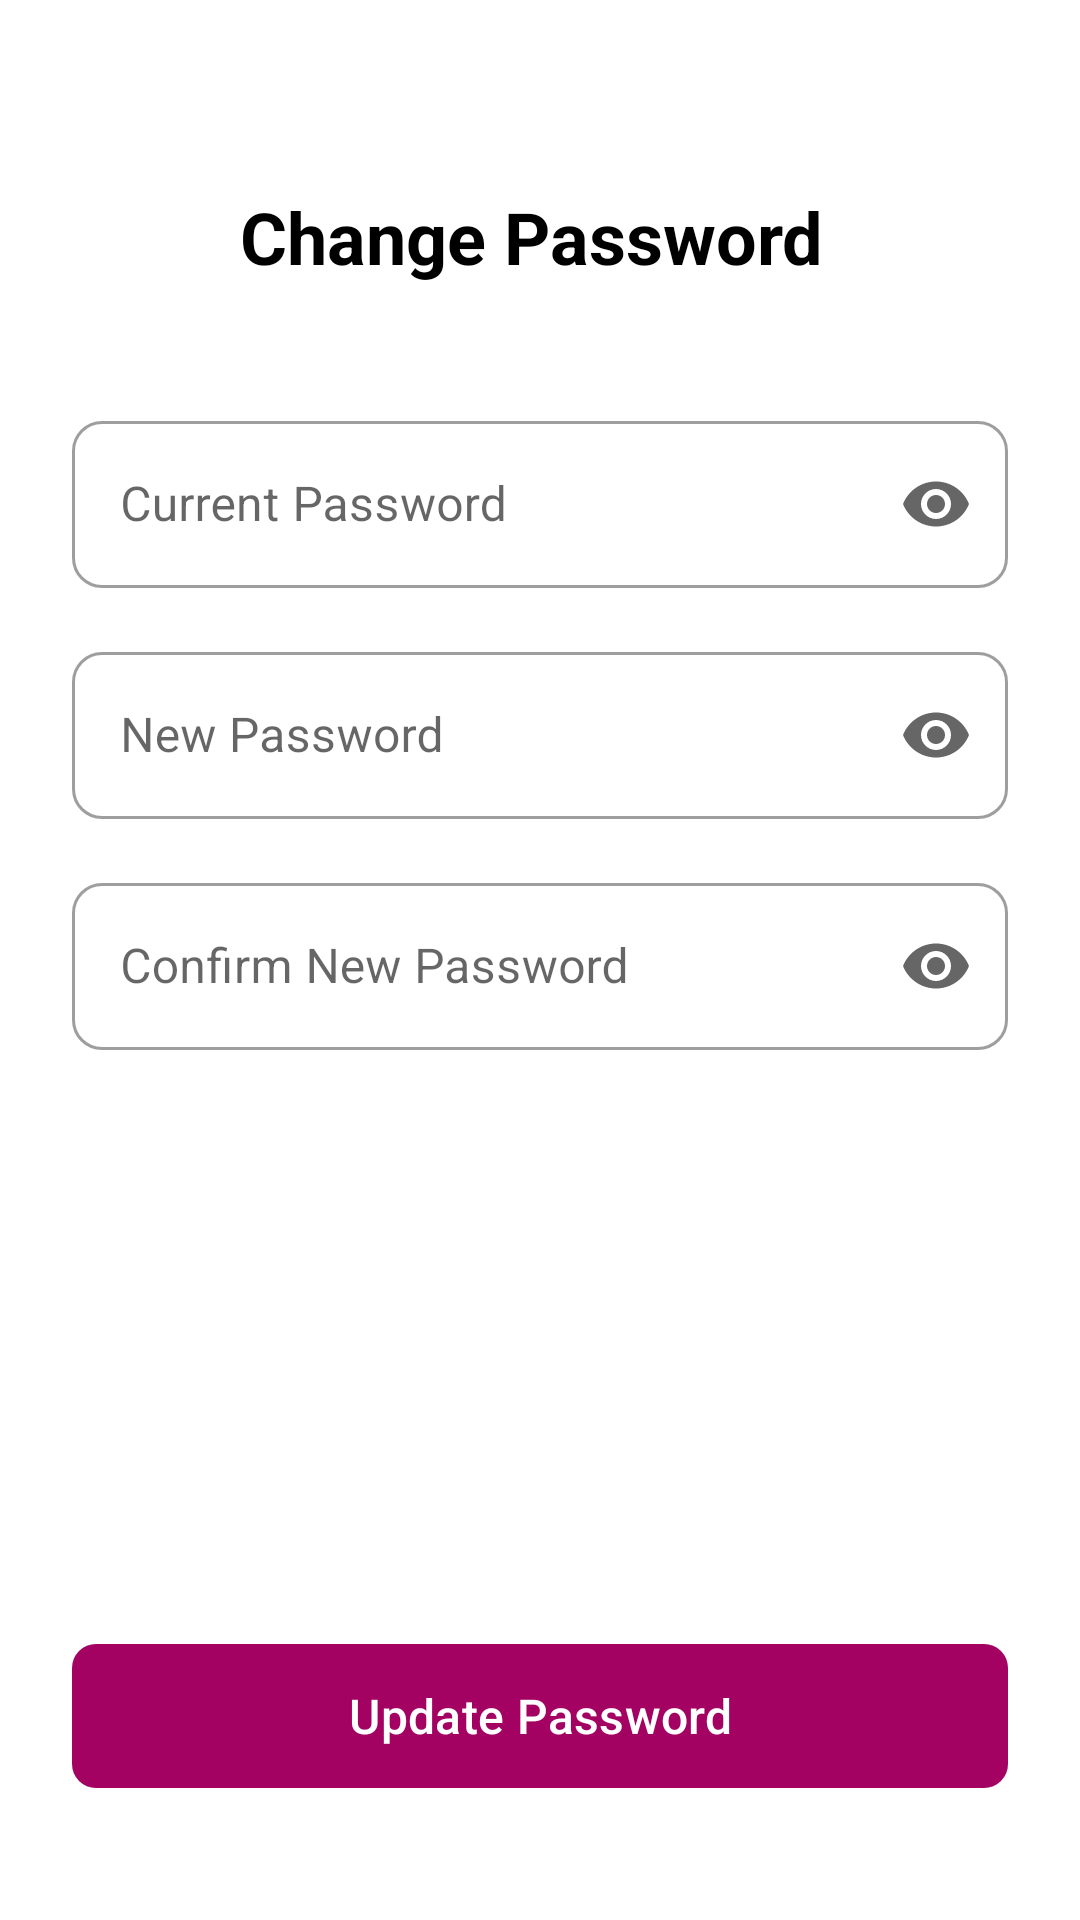

This screen was rendered from an Android layout file. Write that file and the resources it references.
<!-- AndroidManifest.xml: application theme Theme.Where2Next -->
<!-- res/layout/fragment_change_password.xml -->
<?xml version="1.0" encoding="utf-8"?>
<ScrollView xmlns:android="http://schemas.android.com/apk/res/android"
    xmlns:app="http://schemas.android.com/apk/res-auto"
    android:layout_width="match_parent"
    android:layout_height="match_parent"
    android:background="?attr/colorSurface"
    android:fillViewport="true">

    <LinearLayout
        android:layout_width="match_parent"
        android:layout_height="wrap_content"
        android:orientation="vertical"
        android:padding="24dp">

        <LinearLayout
            android:layout_width="match_parent"
            android:layout_height="wrap_content"
            android:orientation="horizontal"
            android:gravity="center_vertical"
            android:layout_marginTop="31dp"
            android:layout_marginBottom="32dp">

            <ImageButton
                android:id="@+id/buttonBackToEdit"
                android:layout_width="48dp"
                android:layout_height="48dp"
                android:background="?attr/selectableItemBackgroundBorderless"
                android:src="@drawable/ic_arrow_back"
                app:tint="?attr/colorOnSurface"
                android:contentDescription="Back" />

            <TextView
                android:layout_width="wrap_content"
                android:layout_height="wrap_content"
                android:layout_marginStart="8dp"
                android:text="Change Password"
                android:textSize="24sp"
                android:textStyle="bold"
                android:textColor="?attr/colorOnSurface" />
        </LinearLayout>

        <com.google.android.material.textfield.TextInputLayout
            style="@style/Widget.MaterialComponents.TextInputLayout.OutlinedBox"
            android:layout_width="match_parent"
            android:layout_height="wrap_content"
            android:layout_marginBottom="16dp"
            app:boxCornerRadiusTopStart="10dp"
            app:boxCornerRadiusTopEnd="10dp"
            app:boxCornerRadiusBottomStart="10dp"
            app:boxCornerRadiusBottomEnd="10dp"
            android:hint="Current Password"
            app:endIconMode="password_toggle">

            <com.google.android.material.textfield.TextInputEditText
                android:id="@+id/editCurrentPassword"
                android:layout_width="match_parent"
                android:layout_height="wrap_content"
                android:inputType="textPassword" />
        </com.google.android.material.textfield.TextInputLayout>

        <com.google.android.material.textfield.TextInputLayout
            style="@style/Widget.MaterialComponents.TextInputLayout.OutlinedBox"
            android:layout_width="match_parent"
            android:layout_height="wrap_content"
            android:layout_marginBottom="16dp"
            app:boxCornerRadiusTopStart="10dp"
            app:boxCornerRadiusTopEnd="10dp"
            app:boxCornerRadiusBottomStart="10dp"
            app:boxCornerRadiusBottomEnd="10dp"
            android:hint="New Password"
            app:endIconMode="password_toggle">

            <com.google.android.material.textfield.TextInputEditText
                android:id="@+id/editNewPassword"
                android:layout_width="match_parent"
                android:layout_height="wrap_content"
                android:inputType="textPassword" />
        </com.google.android.material.textfield.TextInputLayout>

        <com.google.android.material.textfield.TextInputLayout
            style="@style/Widget.MaterialComponents.TextInputLayout.OutlinedBox"
            android:layout_width="match_parent"
            android:layout_height="wrap_content"
            android:layout_marginBottom="32dp"
            app:boxCornerRadiusTopStart="10dp"
            app:boxCornerRadiusTopEnd="10dp"
            app:boxCornerRadiusBottomStart="10dp"
            app:boxCornerRadiusBottomEnd="10dp"
            android:hint="Confirm New Password"
            app:endIconMode="password_toggle">

            <com.google.android.material.textfield.TextInputEditText
                android:id="@+id/editConfirmNewPassword"
                android:layout_width="match_parent"
                android:layout_height="wrap_content"
                android:inputType="textPassword" />
        </com.google.android.material.textfield.TextInputLayout>

        <Space
            android:layout_width="match_parent"
            android:layout_height="0dp"
            android:layout_weight="1" />

        <com.google.android.material.button.MaterialButton
            android:id="@+id/buttonUpdatePassword"
            android:layout_width="match_parent"
            android:layout_height="56dp"
            android:text="Update Password"
            android:textSize="16sp"
            app:cornerRadius="8dp"
            android:layout_marginBottom="16dp"
            app:boxCornerRadiusTopStart="10dp"
            app:boxCornerRadiusTopEnd="10dp"
            app:boxCornerRadiusBottomStart="10dp"
            app:boxCornerRadiusBottomEnd="10dp"/>

    </LinearLayout>
</ScrollView>
<!-- resources referenced by this layout -->
<resources>
  <style name="Theme.Where2Next" parent="Base.Theme.Where2Next">
      </style>
  <style name="Base.Theme.Where2Next" parent="Theme.Material3.DayNight.NoActionBar">
          
          <item name="android:windowLightStatusBar">true</item>
  
          <item name="colorPrimary">@color/brand_magenta</item>
          <item name="colorSecondary">@color/brand_orange</item>
          <item name="colorPrimaryVariant">@color/brand_pink</item>
  
          <item name="android:colorBackground">@color/white</item>
          <item name="colorSurface">@color/white</item>
          <item name="colorOnPrimary">@color/white</item>
          <item name="colorOnSecondary">@color/black</item>
          <item name="colorOnBackground">@color/black</item>
          <item name="colorOnSurface">@color/black</item>
          <item name="colorOnSurfaceVariant">@color/dark_gray</item>
          <item name="colorAccent">@color/muted_white</item>
          <item name="colorTertiary">@color/light_radar_pink</item>
  
          <item name="android:navigationBarColor">@color/brand_magenta</item>
          <item name="android:statusBarColor">@android:color/transparent</item>
  
      </style>
  <color name="brand_magenta">#A30262</color>
  <color name="brand_orange">#Ef7627</color>
  <color name="brand_pink">#D162A4</color>
  <color name="white">#FFFFFFFF</color>
  <color name="black">#FF000000</color>
  <color name="dark_gray">#121212</color>
  <color name="muted_white">#F5F5F5</color>
  <color name="light_radar_pink">#8d3f58</color>
</resources>
